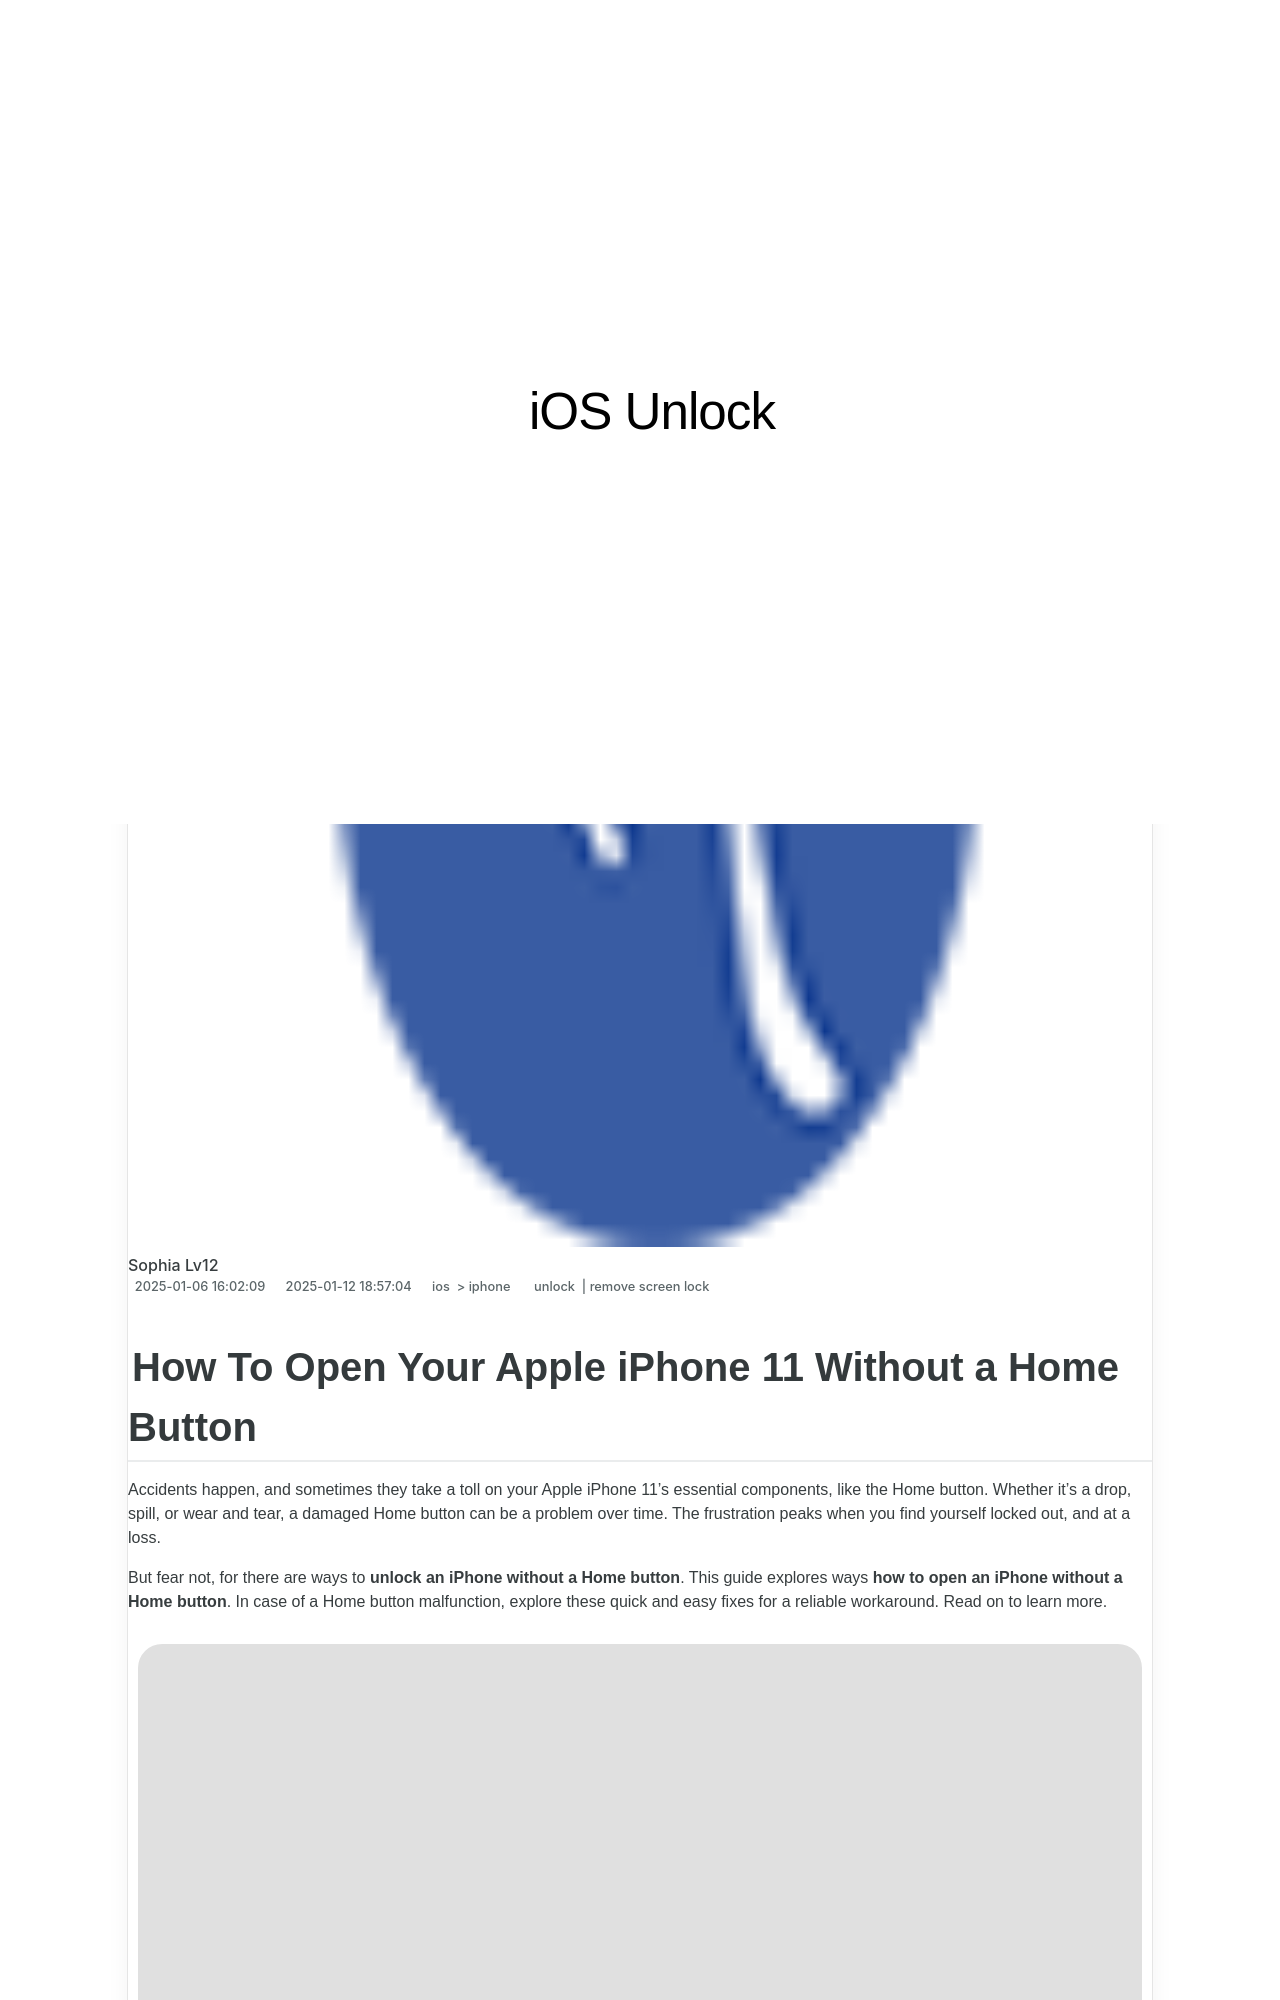

repository: techidaily/site-ios-unlock · page: how-to-open-your-apple-iphone-11-without-a-home-button-by-drfone-ios/index.html · generator: jekyll

---
title: How To Open Your Apple iPhone 11 Without a Home Button
date: 2025-01-06T16:02:09.238Z
updated: 2025-01-12T18:57:04.974Z
tags: 
  - unlock
  - remove screen lock
categories:
  - ios
  - iphone
description: This article describes How To Open Your Apple iPhone 11 Without a Home Button
excerpt: This article describes How To Open Your Apple iPhone 11 Without a Home Button
keywords: iphone passcode not working after update ios 13,iphone 11 passcode bypass,unlock iphone 14,iphone x iphone xr lock screen,forgot passcode iphone 6,unlock iphone xs without passcode,iphone lost mode unlock,bypass ios 14 lock screen,how to unlock iphone to use usb accessories
thumbnail: https://thmb.techidaily.com/daed1459b71f2c11118ff363b82166df3949711b8db94af4f668119ff4d60331.jpg
---

## How To Open Your Apple iPhone 11 Without a Home Button

Accidents happen, and sometimes they take a toll on your Apple iPhone 11's essential components, like the Home button. Whether it's a drop, spill, or wear and tear, a damaged Home button can be a problem over time. The frustration peaks when you find yourself locked out, and at a loss.

But fear not, for there are ways to **unlock an iPhone without a Home button**. This guide explores ways **how to open an iPhone without a Home button**. In case of a Home button malfunction, explore these quick and easy fixes for a reliable workaround. Read on to learn more.

![user pressing iphone Home button](https://images.wondershare.com/drfone/article/2024/01/unlock-iphone-without-home-button-01.jpg)

## Part 1. 7 Ways To Unlock iPhone Without Home Button

If your Apple iPhone 11's Home button is out of commission, don't worry. There are several ways to regain access to your device. Let's explore seven methods on **how to unlock an iPhone without a Home button.**
